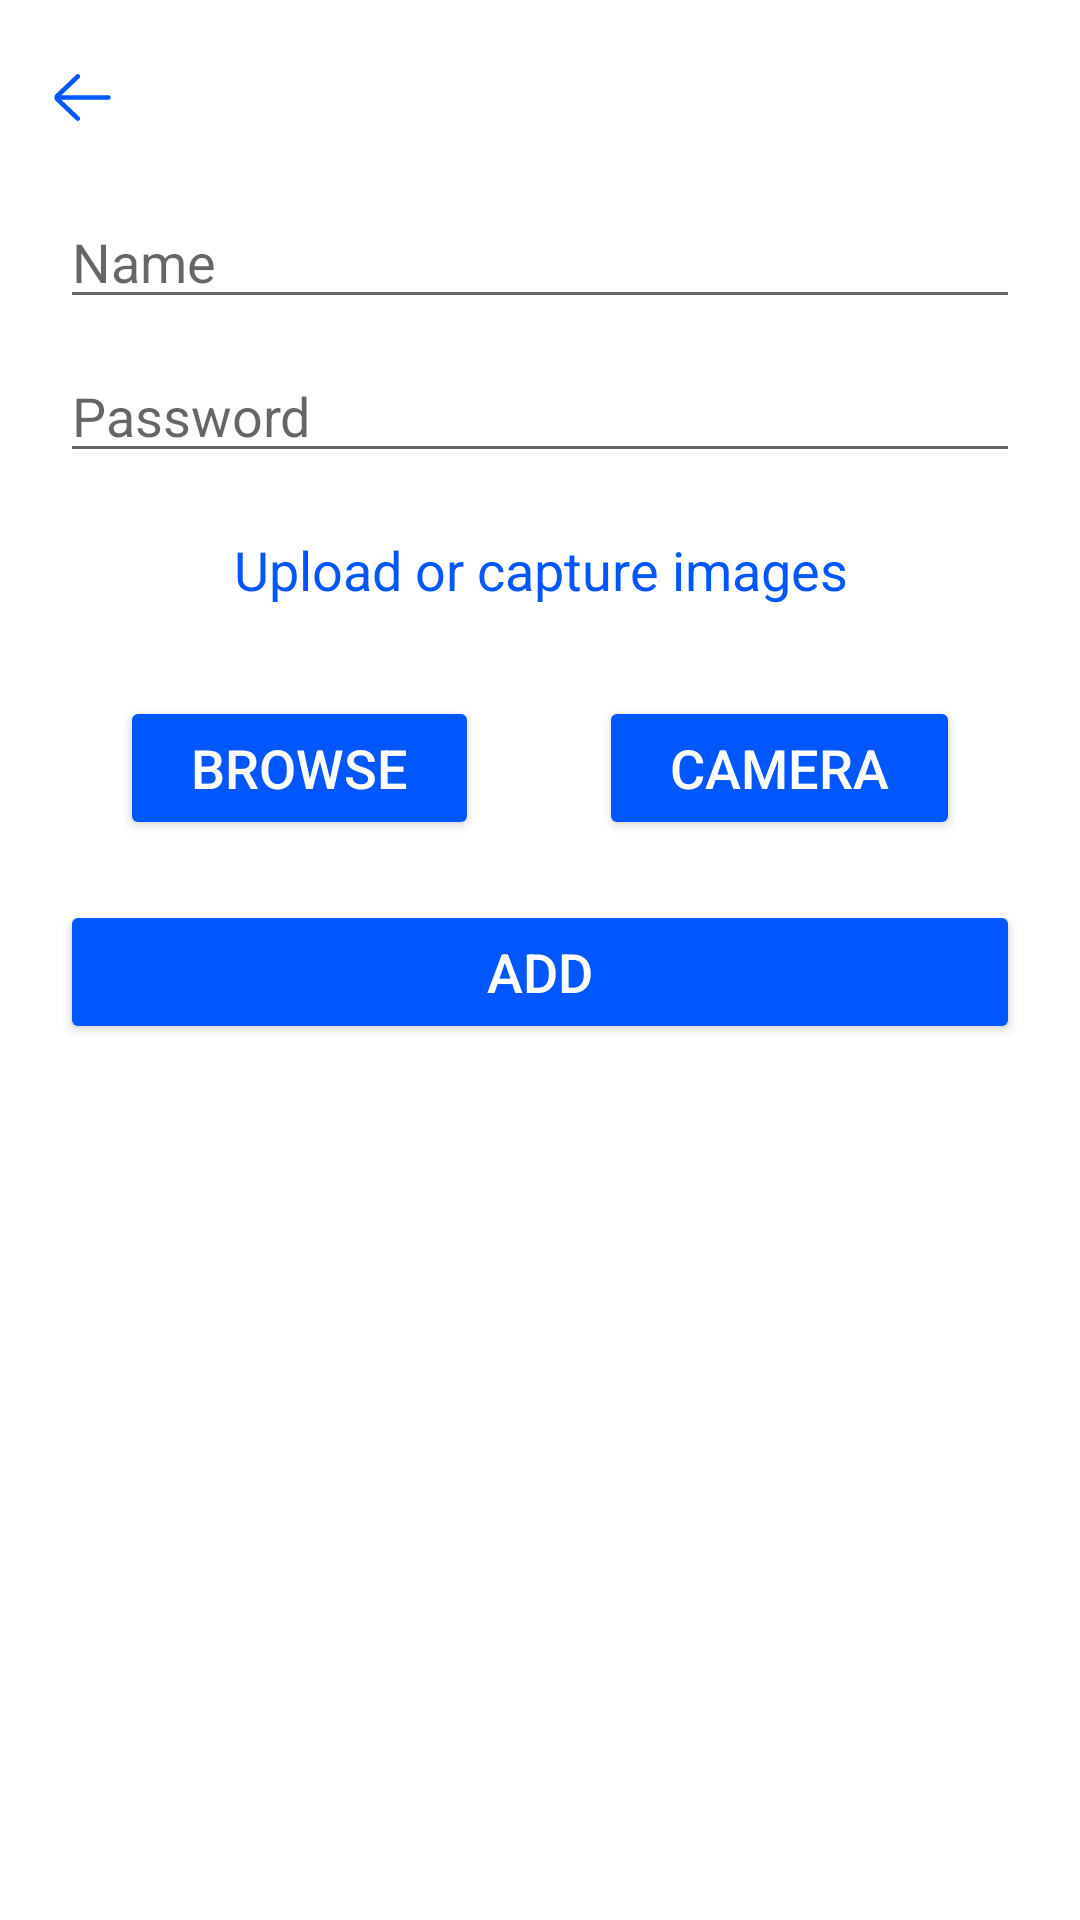

Layout XML and referenced resources for this Android screen:
<!-- AndroidManifest.xml: application theme Theme.SecurityDoorBell -->
<!-- res/layout/activity_register_form.xml -->
<?xml version="1.0" encoding="utf-8"?>
<RelativeLayout xmlns:android="http://schemas.android.com/apk/res/android"
    xmlns:app="http://schemas.android.com/apk/res-auto"
    android:layout_width="match_parent"
    android:background="@color/white"
    android:layout_height="match_parent">

    <ImageView
        android:id="@+id/backIV"
        android:layout_width="25dp"
        android:layout_height="25dp"
        android:layout_marginLeft="15dp"
        android:layout_marginTop="20dp"
        app:srcCompat="@drawable/back" />

    <androidx.core.widget.NestedScrollView
        android:layout_width="match_parent"
        android:layout_below="@id/backIV"
        android:layout_height="match_parent">

        <LinearLayout
            android:layout_width="match_parent"
            android:layout_height="wrap_content"
            android:layout_marginLeft="20dp"
            android:layout_marginTop="10dp"
            android:layout_marginRight="20dp"
            android:orientation="vertical">

            <EditText
                android:id="@+id/nameET"
                android:layout_width="match_parent"
                android:layout_height="wrap_content"
                android:layout_marginTop="10dp"
                android:hint="Name" />

            <EditText
                android:id="@+id/passET"
                android:layout_width="match_parent"
                android:layout_height="wrap_content"
                android:layout_marginTop="10dp"
                android:hint="Password" />

            <TextView
                android:layout_marginBottom="30dp"
                android:layout_width="match_parent"
                android:layout_height="wrap_content"
                android:layout_marginTop="20dp"
                android:gravity="center_horizontal"
                android:text="Upload or capture images"
                android:textAlignment="gravity"
                android:textColor="@color/shiny_blue"
                android:textSize="18dp" />

            <LinearLayout
                android:layout_width="match_parent"
                android:layout_height="wrap_content"
                android:orientation="horizontal">

                <Button
                    android:layout_width="wrap_content"
                    android:layout_gravity="center_horizontal"
                    android:layout_height="wrap_content"
                    android:layout_marginTop="10dp"
                    android:backgroundTint="@color/shiny_blue"
                    android:text="Browse"
                    android:textSize="18dp"
                    android:layout_weight="1"
                    android:layout_marginRight="20dp"
                    android:layout_marginLeft="20dp"
                    android:textColor="@color/white" />

                <Button
                    android:layout_width="wrap_content"
                    android:layout_gravity="center_horizontal"
                    android:layout_height="wrap_content"
                    android:layout_marginTop="10dp"
                    android:backgroundTint="@color/shiny_blue"
                    android:text="Camera"
                    android:textSize="18dp"
                    android:layout_marginRight="20dp"
                    android:layout_marginLeft="20dp"
                    android:layout_weight="1"
                    android:textColor="@color/white" />

            </LinearLayout>



            <Button
                android:layout_width="match_parent"
                android:layout_height="wrap_content"
                android:layout_marginTop="10dp"
                android:backgroundTint="@color/shiny_blue"
                android:text="Add"
                android:textSize="18dp"
                android:textColor="@color/white" />
        </LinearLayout>

    </androidx.core.widget.NestedScrollView>
</RelativeLayout>
<!-- resources referenced by this layout -->
<resources>
  <color name="shiny_blue">#0057ff</color>
  <color name="white">#ffffff</color>
  <!-- drawable back (drawable) -->
  <?xml version="1.0" encoding="utf-8"?>
  <vector xmlns:android="http://schemas.android.com/apk/res/android"
      android:width="64dp"
      android:height="64dp"
      android:viewportWidth="64"
      android:viewportHeight="64">
  
      <path
          android:fillColor="@color/shiny_blue"
          android:pathData="M54 30h-39.899l15.278-14.552c0.8-0.762 0.831 -2.028 0.069 -2.828-0.761-0.799-2.027-0.831-2.828-0.069l-17.448 16.62c-0.755 0.756 -1.172 1.76-1.172 2.829 0 1.068 0.417 2.073 1.207 2.862l17.414 16.586c0.387 0.369 0.883 0.552 1.379 0.552 0.528 0 1.056-0.208 1.449-0.621 0.762 -0.8 0.731 -2.065-0.069-2.827l-15.342-14.552h39.962c1.104 0 2-0.896 2-2s-0.896-2-2-2z" />
  </vector>
  <style name="Theme.SecurityDoorBell" parent="Theme.MaterialComponents.DayNight.NoActionBar">
          
          <item name="colorPrimary">@color/purple_500</item>
          <item name="colorPrimaryVariant">@color/purple_700</item>
          <item name="colorOnPrimary">@color/white</item>
          
          <item name="colorSecondary">@color/teal_200</item>
          <item name="colorSecondaryVariant">@color/teal_700</item>
          <item name="colorOnSecondary">@color/black</item>
          
          <item name="android:statusBarColor" tools:targetApi="l">?attr/colorPrimaryVariant</item>
          
      </style>
  <color name="purple_500">#FF6200EE</color>
  <color name="purple_700">#FF3700B3</color>
  <color name="teal_200">#FF03DAC5</color>
  <color name="teal_700">#FF018786</color>
  <color name="black">#000000</color>
</resources>
